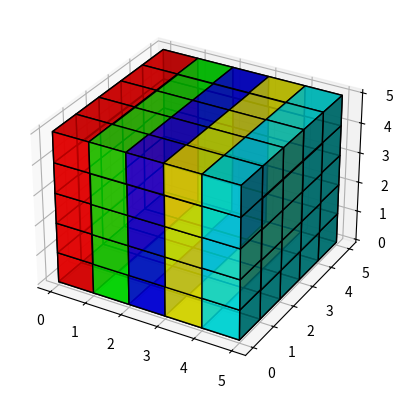

Here is the Python script that generated this plot:
# Mátrixok
import random
import numpy as np
import matplotlib.pyplot as plt

# A mátrix az egy olyan lista, ami listákat tárol

mtx = [
#    0  1  2  3  4  5  6 
    [4, 3, 1, 3, 4, 7, 3], # 0
    [0, 1, 5, 3, 1, 3, 5], # 1
    [7, 3, 0, 6, 4, 0, 2], # 2
    [1, 2, 9, 3, 7, 1, 2], # 3
    [3, 8, 1, 2, 4, 0, 3]  # 4
]
print(mtx)
for row in mtx:
    print(row)
print("indexelés:")
print("mtx[2] =", mtx[2])
print("mtx[2][4] =", mtx[2][4])

# Programozási tételek mátrixokra:
# Sor-oszlop vagy oszlop-sor bejárással

# Összegzés tétele:
összeg = 0
for i in range(len(mtx)): # A sorokon megyünk végig
    for j in range(len(mtx[i])): # Az oszlopokon megyünk végig
        összeg += mtx[i][j]
print("Összeg =", összeg)
print("Átlag =", round(összeg / (len(mtx) * len(mtx[0])), 2))

# Maximum kiválasztás:
maximum = mtx[0][0]
for i in range(len(mtx)):
    for j in range(len(mtx[i])):
        if mtx[i][j] > maximum:
            maximum = mtx[i][j]
print("Maximum =", maximum)

# Eldöntés tétele:
# Döntsük, el, hogy tarlmaz-e 7-tel osztható számot a mátrix
feltétel = False
counter = 0
for i in range(len(mtx)):
    for j in range(len(mtx[i])):
        counter += 1
        if mtx[i][j] % 7 == 0:
            feltétel = True
            break # kilép a ciklusból
    if feltétel:
        break

print(counter, "elemet ellenőriztünk.")  # 35 -> 19 -> 6
if feltétel:
    print("Van benne 7-tel osztható szám.")
else:
    print("Nincs benne 7-tel osztható szám.")

# Megszámlálás tétele:
# Hány elem van a mátrixban ami 3-mal osztható?
z = 0
for i in range(len(mtx)):
    for j in range(len(mtx[i])):
        if mtx[i][j] % 3 == 0:
            z += 1
print("A hárommal oszthatók száma:", z)
# Feltételes összegzés:
# Határozzuk meg a páratlan számok összegét a listában
l = 0
for i in range(len(mtx)):
    for j in range(len(mtx[i])):
        if mtx[i][j] % 2 == 1:
            l += mtx[i][j]
print("A páratlan számok összege:", l)

# Bónusz:
# Hozzunk létre egy új listát, ennek a listának az elemei, a mtx sorainak elemeinek a szorzata 

lista = []
for i in range(len(mtx)):
    szorzat = 1
    for j in range(len(mtx[i])):
        szorzat *= mtx[i][j]
    lista.append(szorzat)
print("Soronkénti szorzatok =", lista)

# List comprehension
lista = [i for i in range(10)]
print(lista) # [0, 1, 2, 3, 4, 5, 6, 7, 8, 9]
lista = [0 for i in range(5)]
print(lista) # [0, 0, 0, 0, 0]
lista = [i**2 - 3*i + 1 for i in range(15)]
print(lista)
lista = [random.randint(0, 100) for i in range(30)]
print(lista) #[14, 29, 62, 26, ..., 11, 24, 68, 63, 100, 27, 65]
lista = [[] for i in range(10)] 
print(lista) # [[], [], [], [], [], [], [], [], [], []]
lista = [[i, i**2, "kiscica"] for i in range(2,5)]
print(lista) # [[2, 4, 'kiscica'], [3, 9, 'kiscica'], [4, 16, 'kiscica']]
lista = [[j for j in range(8)] for i in range(10)]
for item in lista:
    print(item)
mtx3d = [[[random.randint(-20, 20) for k in range(5)] for j in range(3)] for i in range(2)]
print(mtx3d) 

# Összegzés tétele 3D mátrixra
# Annyi for ciklus kell, ahány dimenziós a lista
összeg = 0
for i in range(len(mtx3d)):
    for j in range(len(mtx3d[i])):
        for k in range(len(mtx3d[i][j])):
            összeg += mtx3d[i][j][k]
print(összeg)

# 1D listát  bejárni: n lépésből
# 2D listát (nxn-es): n*n lépésből (n^2)
# 3D listát: n*n*n lépésből (n^3)
# aD listát: n^a lépésből

# Kokckák ábrázolása egy 3D koordináta rendszerben:
axes = [5, 5, 5]
cube = np.ones(axes) # 5*5*5-ös mátrixot fog létrehozni, tele egyesekkel
colors = np.empty(axes + [3]) # 5*5*5*3-as mátrix, nem állít be alap értéket
print(type(colors[0][0][0][0])) # <class 'numpy.float64'>
print(colors[0][0][0])

colors[0] = [1,0,0] # Piros
colors[1] = [0,1,0] # Zöld
colors[2] = [0,0,1] # Kék
colors[3] = [1,1,0] # Sárga
colors[4] = [0,1,1] # Türkíz

fig = plt.figure()
ax = fig.add_subplot(111, projection="3d")
ax.voxels(cube, facecolors=colors, edgecolors="black", alpha=0.8)
plt.show()





